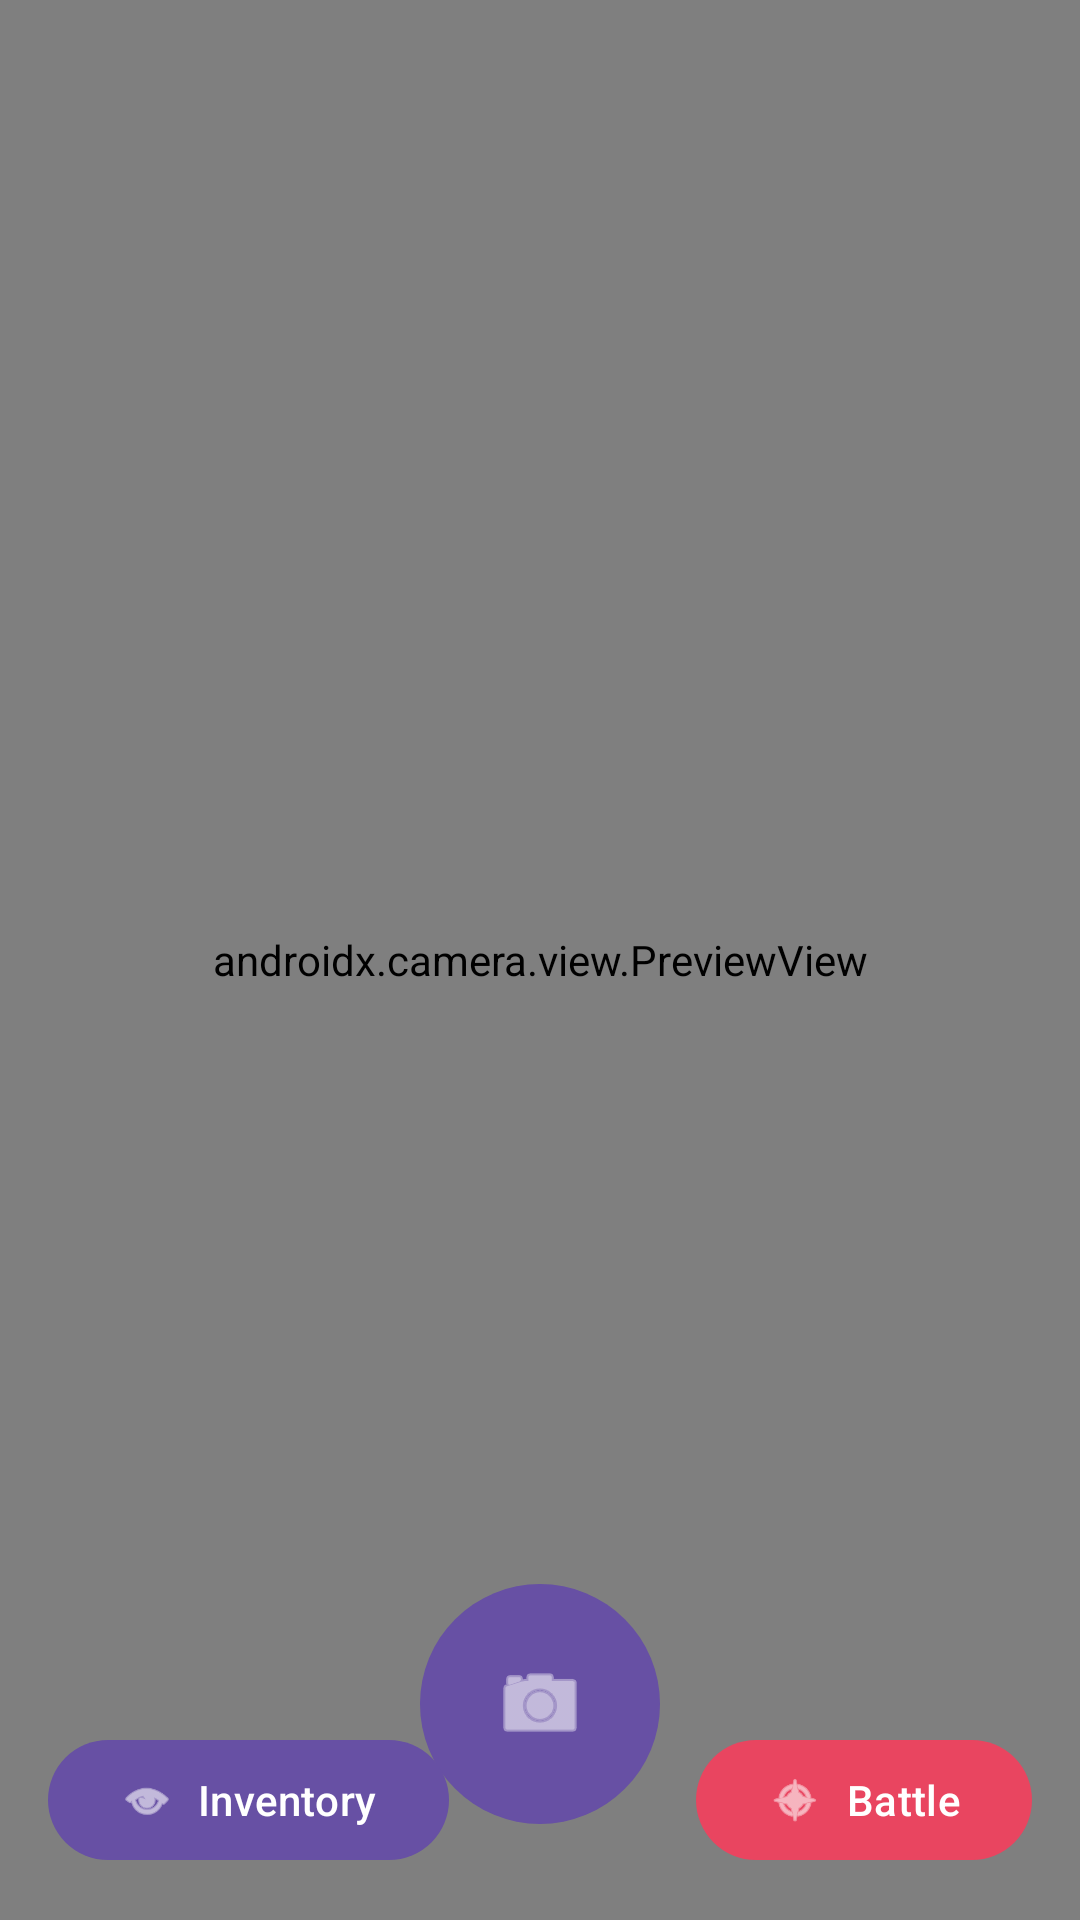

Reconstruct the res/layout file that produces this screen, plus the resources it refers to.
<!-- AndroidManifest.xml: application theme Theme.AnimonGo -->
<!-- res/layout/activity_main.xml -->
<?xml version="1.0" encoding="utf-8"?>
<androidx.constraintlayout.widget.ConstraintLayout
    xmlns:android="http://schemas.android.com/apk/res/android"
    xmlns:app="http://schemas.android.com/apk/res-auto"
    xmlns:tools="http://schemas.android.com/tools"
    android:id="@+id/main"
    android:layout_width="match_parent"
    android:layout_height="match_parent"
    tools:context=".MainActivity">

    
    <androidx.camera.view.PreviewView
        android:id="@+id/viewFinder"
        android:layout_width="match_parent"
        android:layout_height="match_parent"
        app:implementationMode="compatible"
        app:scaleType="fillCenter" />

    
    <com.google.android.material.button.MaterialButton
        android:id="@+id/btn_capture"
        android:layout_width="80dp"
        android:layout_height="80dp"
        android:layout_marginBottom="32dp"
        android:insetLeft="0dp"
        android:insetTop="0dp"
        android:insetRight="0dp"
        android:insetBottom="0dp"
        app:cornerRadius="40dp"
        app:icon="@android:drawable/ic_menu_camera"
        app:iconGravity="textStart"
        app:iconPadding="0dp"
        app:iconSize="32dp"
        app:layout_constraintBottom_toBottomOf="parent"
        app:layout_constraintEnd_toEndOf="parent"
        app:layout_constraintStart_toStartOf="parent" />

    
    <com.google.android.material.button.MaterialButton
        android:id="@+id/btn_inventory"
        android:layout_width="wrap_content"
        android:layout_height="wrap_content"
        android:layout_marginStart="16dp"
        android:layout_marginBottom="16dp"
        android:text="Inventory"
        app:icon="@android:drawable/ic_menu_view"
        app:layout_constraintBottom_toBottomOf="parent"
        app:layout_constraintStart_toStartOf="parent" />

    
    <com.google.android.material.button.MaterialButton
        android:id="@+id/btn_battle"
        android:layout_width="wrap_content"
        android:layout_height="wrap_content"
        android:layout_marginEnd="16dp"
        android:layout_marginBottom="16dp"
        android:text="Battle"
        app:backgroundTint="#E94560"
        app:icon="@android:drawable/ic_menu_compass"
        app:layout_constraintBottom_toBottomOf="parent"
        app:layout_constraintEnd_toEndOf="parent" />

</androidx.constraintlayout.widget.ConstraintLayout>
<!-- resources referenced by this layout -->
<resources>
  <style name="Theme.AnimonGo" parent="Base.Theme.AnimonGo" />
  <style name="Base.Theme.AnimonGo" parent="Theme.Material3.DayNight.NoActionBar">
          
          
      </style>
</resources>
